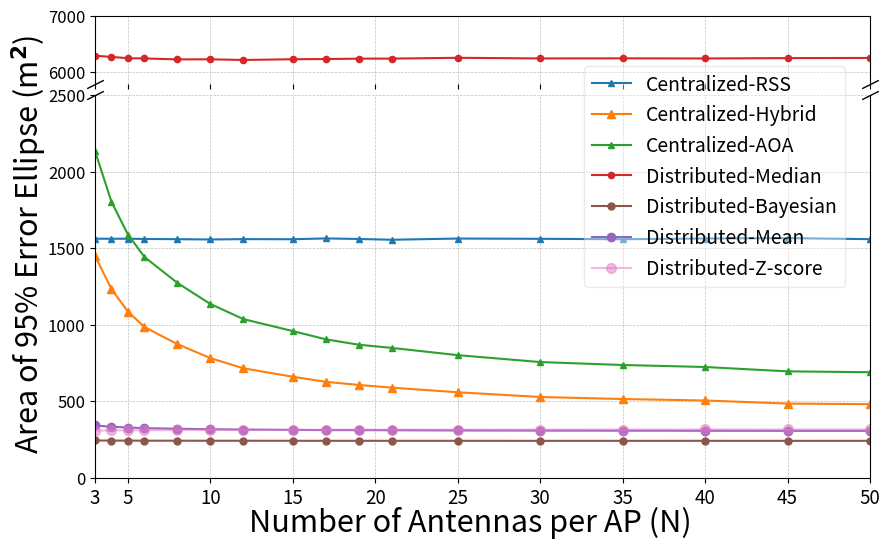

The matplotlib source for this figure:
import matplotlib.pyplot as plt
color_map = {
    'Centralized RSS': 'tab:blue',
    'Centralized Hybrid': 'tab:orange',
    'Centralized AOA': 'tab:green',
    'Distributed Median': 'tab:red',
    'Distributed Mean': 'tab:purple',
    'Distributed Bayesian': 'tab:brown',
    'Distributed Zscore': 'tab:pink',

}

# Antenna numbers
antennas = [3, 4, 5, 6, 8, 10, 12, 15, 17, 19, 21, 25, 30, 35, 40, 45, 50]

centralised_rss = [
    1561.6627, 1561.0479, 1561.5101, 1559.8311, 1558.3192, 1556.4082, 1558.6975,
    1557.9748, 1563.3138, 1559.6990, 1554.6534, 1562.5564, 1560.8379, 1557.9924,
    1562.8178, 1565.2289, 1558.5472
]

centralised_aoa = [
    2133.8276, 1801.7773, 1588.3021, 1442.1122, 1272.7654, 1135.3571, 1036.8017,
    958.5679, 904.9014, 869.5939, 848.8472, 801.6391, 756.5806, 737.3459, 724.2714,
    695.8741, 690.2187
]

centralised_hybrid = [
    1449.8962, 1232.3250, 1085.4959, 984.8125, 873.2705, 782.3099, 715.8262,
    660.6409, 627.4929, 607.0640, 589.4853, 559.4591, 528.5258, 515.3087, 505.7269,
    485.5603, 481.9775
]

distributed_median = [
    6295.4739, 6273.3537, 6250.9692, 6246.1864, 6230.1560, 6231.0322, 6219.5267,
    6232.6267, 6236.4823, 6242.7825, 6243.7959, 6257.9727, 6246.7758, 6248.6076,
    6246.2263, 6252.6987, 6255.4195
]

distributed_mean = [
    342.6563, 334.2278, 329.4517, 325.3443, 321.3055, 318.0320, 316.2871,
    314.0033, 312.4718, 312.2500, 311.5312, 310.1729, 309.2882, 308.7666, 308.1899,
    307.8287, 307.8016
]
distributed_bayesian = [
    244.8340, 244.1447, 243.9524, 243.5138, 243.3335, 243.0125, 242.9883, 
    242.8006, 242.7055, 242.7524, 242.6358, 242.7065, 242.4597, 242.4903, 
    242.5814, 242.3883, 242.4579
]

distributed_zscore = [
    309.5185, 310.3237, 311.2927, 311.5519, 312.6158, 313.0130, 313.6768, 
    314.1892, 314.5131, 315.0611, 315.2544, 315.8543, 315.9571, 316.2788, 
    316.7245, 316.7827, 316.9773
]


# Create figure and axes
fig, (ax1, ax2) = plt.subplots(2, 1, sharex=True, figsize=(10, 6), 
                               gridspec_kw={'height_ratios': [1.5, 8.5]})
fig.subplots_adjust(hspace=0.05)

# Plot on both axes
for ax in [ax1, ax2]:
    ax.plot(antennas, centralised_rss, marker='^', label='Centralized-RSS', markersize=4,
            color=color_map['Centralized RSS'])
    ax.plot(antennas, centralised_hybrid, marker='^', label='Centralized-Hybrid',
            color=color_map['Centralized Hybrid'])
    ax.plot(antennas, centralised_aoa, marker='^', label='Centralized-AOA', markersize=5,
            color=color_map['Centralized AOA'])
    ax.plot(antennas, distributed_median, marker='o', label='Distributed-Median', markersize=4.5,
            color=color_map['Distributed Median'])
    ax.plot(antennas, distributed_bayesian, marker='o', label='Distributed-Bayesian', markersize=5,
            color=color_map['Distributed Bayesian'])
    ax.plot(antennas, distributed_mean, marker='o', label='Distributed-Mean',
        color=color_map['Distributed Mean'])  # 0.0 = fully transparent, 1.0 = fully opaque
    ax.plot(antennas, distributed_zscore, marker='o', label='Distributed-Z-score', markersize=7,
            color=color_map['Distributed Zscore'],alpha=0.5)


# Grid and axis adjustments
ax1.grid(True, linestyle='--', linewidth=0.5, color='gray', alpha=0.5)
ax2.grid(True, linestyle='--', linewidth=0.5, color='gray', alpha=0.5)

ax1.set_ylim(5800, 7000)
ax2.set_ylim(0, 2500)
ax2.set_yticks([0, 500, 1000, 1500, 2000,2500])

ax2.set_xlim(3, 50)
ax2.set_xticks([3] + list(range(5, 55, 5)))

ax1.xaxis.set_tick_params(labelsize=13.5)
ax1.yaxis.set_tick_params(labelsize=12)

ax2.xaxis.set_tick_params(labelsize=13.5)
ax2.yaxis.set_tick_params(labelsize=12)

ax1.spines['bottom'].set_visible(False)
ax2.spines['top'].set_visible(False)

# Axis breaks
d = 0.5
kwargs = dict(marker=[(-1, -d), (1, d)], markersize=12, linestyle='none', color='k', mec='k', mew=1, clip_on=False)
ax1.plot([0, 1], [0, 0], transform=ax1.transAxes, **kwargs)
ax2.plot([0, 1], [1, 1], transform=ax2.transAxes, **kwargs)

# Labels and legend
fig.text(0.5, 0.02, 'Number of Antennas per AP (N)', ha='center', fontsize=22)
fig.text(0.04, 0.5, r'Area of 95% Error Ellipse (m$^\boldsymbol{2}$)', va='center', rotation='vertical', fontsize=22)

ax2.legend(fontsize=14, loc='upper right',bbox_to_anchor=(0.98, 1.10),framealpha=0.4)

# Save and show
plt.savefig('Fig5a_err_ellips_area_vs_ant_L25_SF8dB_Tz1_K225.png', dpi=300, bbox_inches='tight')
plt.show()
